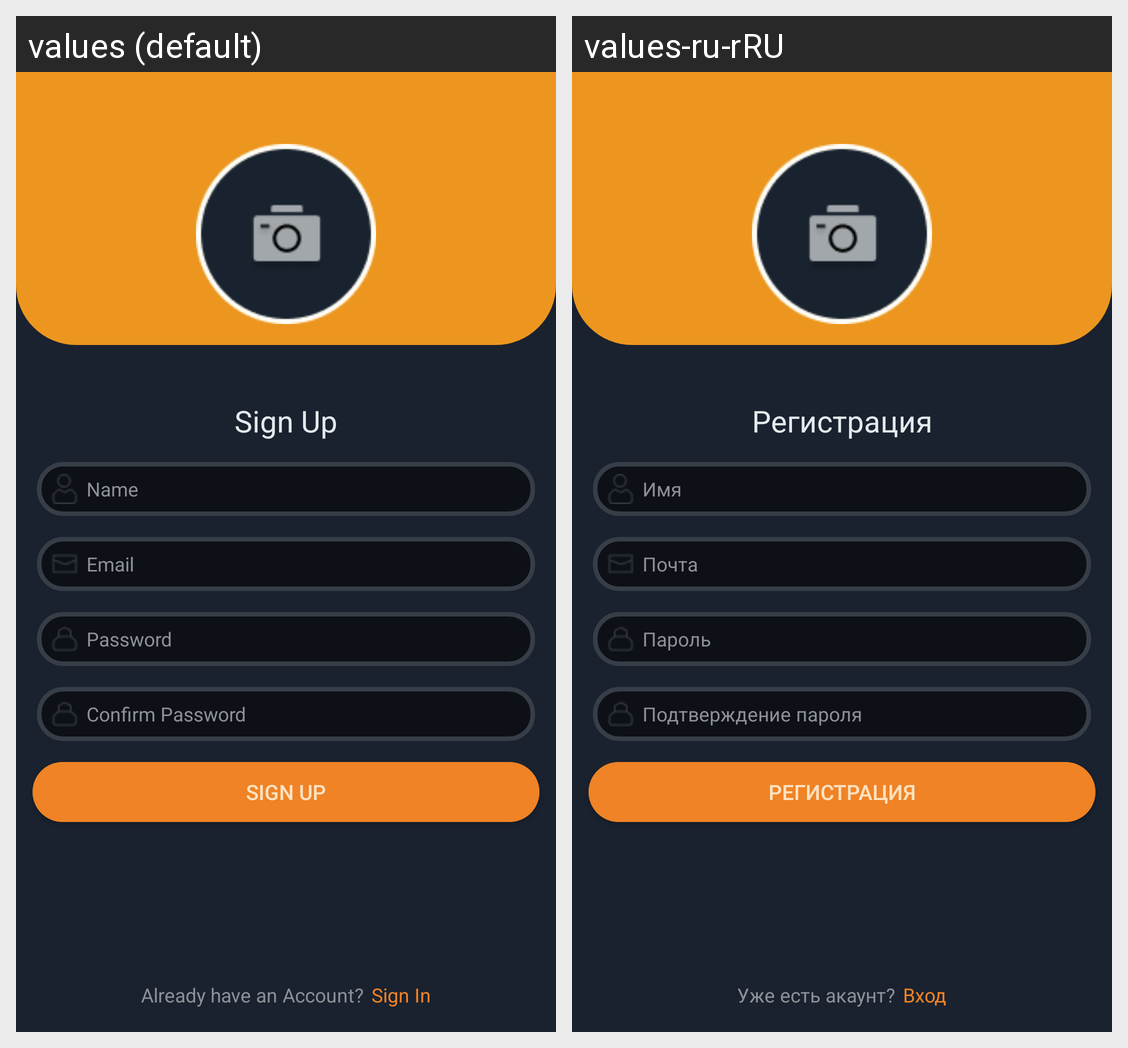

This grid shows one Android layout under two languages. Give, for every string resource on the screen, its name, the default text and each shown locale's text.
Android screen res/layout/layout_sign_up.xml rendered under 2 locales, left to right: values (default), values-ru-rRU. Device: Nexus 5 (rendered at 1080×1920; each locale shown at half size, 540×960, under a caption strip naming it); theme Theme.Music_explorer.
Strings drawn on this screen, with the default value and each locale's value (text and hints the layout hard-codes, and strings that could not be matched under every locale, appear in the picture but are not listed):

sign_up_button_text
  values: Sign Up
  values-ru-rRU: Регистрация

name_label_text
  values: Name
  values-ru-rRU: Имя

email_label_text
  values: Email
  values-ru-rRU: Почта

password_label_text
  values: Password
  values-ru-rRU: Пароль

confirm_password_label_text
  values: Confirm Password
  values-ru-rRU: Подтверждение пароля

hint_of_authorization_text
  values: Already have an Account?
  values-ru-rRU: Уже есть акаунт?

sign_in_text
  values: Sign In
  values-ru-rRU: Вход
